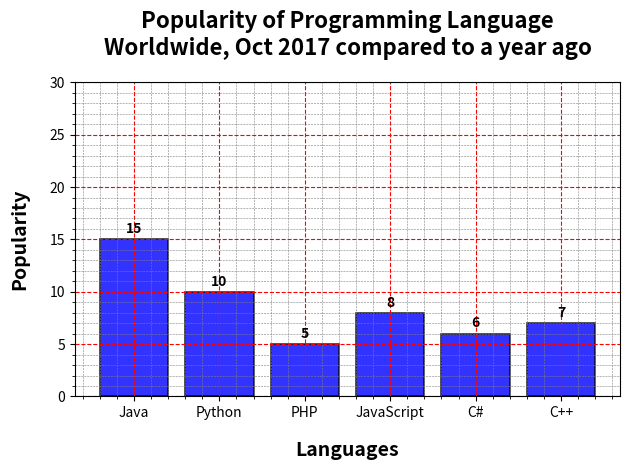

Write the Python code that produced this figure.
import matplotlib.pyplot as plt
import numpy as np


languages = ['Java', 'Python', 'PHP', 'JavaScript', 'C#', 'C++']
popularity = [15, 10, 5, 8, 6, 7]


plt.figure()

bars = plt.bar(languages, popularity, color='blue', alpha=0.8, edgecolor='black', linewidth=1.2)

plt.title('Popularity of Programming Language\nWorldwide, Oct 2017 compared to a year ago',
          fontsize=16, fontweight='bold', pad=20)
plt.xlabel('Languages', fontsize=14, fontweight='bold', labelpad=15)
plt.ylabel('Popularity', fontsize=14, fontweight='bold', labelpad=15)

plt.grid(True, linestyle='--', color='red')
plt.grid(True, which='minor',linestyle='--', linewidth=0.4, color='gray')

for i, (bar, value) in enumerate(zip(bars, popularity)):
    plt.text(bar.get_x() + bar.get_width()/2, bar.get_height() + 0.3,
             f'{value}', ha='center', va='bottom',
             fontsize=10, fontweight='bold')

plt.minorticks_on()
plt.ylim(0, 30)
plt.tight_layout()
plt.show()
